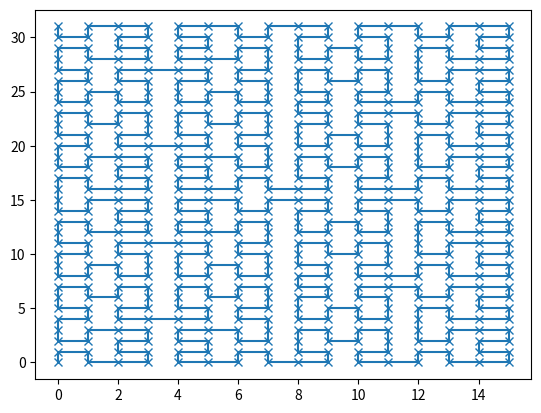

Recreate this plot in Python.
import typing

from matplotlib import pyplot as plt
import numpy as np
from abc import ABC, abstractmethod
from dataclasses import dataclass


def vec2(x: int, y: int) -> np.ndarray:
    return np.array([x, y], dtype=np.int32)


def vec3(x: int, y: int, z: int) -> np.ndarray:
    return np.array([x, y, z], dtype=np.int32)


def vec2_to_vec3(v: np.ndarray) -> np.ndarray:
    return np.array([v[0], v[1], 1], dtype=np.int32)


def vec3_to_vec2(v: np.ndarray) -> np.ndarray:
    return np.array([v[0], v[1]], dtype=np.int32)


@dataclass
class Point2:
    x: int
    y: int

    def __str__(self):
        return f"({self.x}, {self.y})"

    def __add__(self, other: "Point2") -> "Point2":
        return Point2(self.x + other.x, self.y + other.y)

    def __sub__(self, other: "Point2") -> "Point2":
        return Point2(self.x - other.x, self.y - other.y)

    def __mul__(self, scalar: int) -> "Point2":
        return Point2(self.x * scalar, self.y * scalar)

    def __hash__(self):
        return hash((self.x, self.y))

    def to_numpy(self) -> np.ndarray:
        return vec3(self.x, self.y, 1)

    @classmethod
    def from_numpy(cls, point: np.ndarray) -> "Point2":
        p = vec3_to_vec2(point.round().astype(np.int32))
        return Point2(int(p[0]), int(p[1]))


class Curve(ABC):
    @abstractmethod
    def encode(self, point: Point2) -> int:
        pass

    @abstractmethod
    def decode(self, index: int) -> Point2:
        pass


class Transform:
    @abstractmethod
    def apply(self, point: np.ndarray, scale: int) -> np.ndarray:
        pass

    @abstractmethod
    def apply_inverse(self, point: np.ndarray, scale: int) -> np.ndarray:
        pass


class Rotation(Transform):

    @staticmethod
    def __rotation(angle: float) -> np.ndarray:
        c = np.cos(angle)
        s = np.sin(angle)
        return np.array(
            [
                [c, -s, 0],
                [s, c, 0],
                [0, 0, 1],
            ]
        )

    def __init__(self, angle: float):
        self.R = self.__rotation(angle)

    def apply(self, point: np.ndarray, scale: int) -> np.ndarray:
        return self.R @ point

    def apply_inverse(self, point: np.ndarray, scale: int) -> np.ndarray:
        return self.R.T @ point


class Translation(Transform):
    @staticmethod
    def __translation(trans: np.ndarray):
        return np.array(
            [
                [1, 0, trans[0]],
                [0, 1, trans[1]],
                [0, 0, 1],
            ]
        )

    def __init__(self, translation: np.ndarray):
        self.T = translation

    def apply(self, point: np.ndarray, scale: int) -> np.ndarray:
        return self.__translation(self.T * scale) @ point

    def apply_inverse(self, point: np.ndarray, scale: int) -> np.ndarray:
        return self.__translation(-self.T * scale) @ point


class Scale(Transform):
    @staticmethod
    def __scale(scale: np.ndarray):
        return np.array(
            [
                [scale[0], 0, 0],
                [0, scale[1], 0],
                [0, 0, 1],
            ]
        )

    def __init__(self, scale: np.ndarray) -> None:
        self.S = self.__scale(scale)
        self.S_inv = self.__scale(1 / scale)

    def apply(self, point: np.ndarray, scale: int) -> np.ndarray:
        return self.S @ point

    def apply_inverse(self, point: np.ndarray, scale: int) -> np.ndarray:
        return self.S_inv @ point


class CompositeTransform(Transform):
    def __init__(self, transforms: list[Transform]) -> None:
        self.__transforms = transforms

    def apply(self, point: np.ndarray, scale: int) -> np.ndarray:
        for t in reversed(self.__transforms):
            point = t.apply(point, scale)
        return point

    def apply_inverse(self, point: np.ndarray, scale: int) -> np.ndarray:
        for t in self.__transforms:
            point = t.apply_inverse(point, scale)
        return point


class Identity(Transform):
    def apply(self, point: np.ndarray, scale: int) -> np.ndarray:
        return point

    def apply_inverse(self, point: np.ndarray, scale: int) -> np.ndarray:
        return point


class HilbertCurve(Curve):
    def __init__(self, order: int):
        self.order = order

    block_map: typing.ClassVar[list[Point2]] = [
        Point2(0, 0),
        Point2(0, 1),
        Point2(1, 1),
        Point2(1, 0),
    ]

    block_id_map: typing.ClassVar[dict[Point2, int]] = {
        Point2(0, 0): 0,
        Point2(0, 1): 1,
        Point2(1, 1): 2,
        Point2(1, 0): 3,
    }

    # operation_map: typing.ClassVar[list[typing.Callable[[Point2, int], Point2]]] = [
    #     lambda point, order: Point2(point.y, point.x),
    #     lambda point, order: point,
    #     lambda point, order: point,
    #     lambda point, order: Point2(
    #         (1 << order) - 1 - point.y, (1 << order) - 1 - point.x
    #     ),
    # ]

    transform_map: typing.ClassVar[list[Transform]] = [
        CompositeTransform([Rotation(-np.pi / 2), Scale(vec2(-1, 1))]),
        Identity(),
        Identity(),
        CompositeTransform(
            [Translation(vec2(1, 1)), Rotation(-np.pi / 2), Scale(vec2(1, -1))]
        ),
    ]

    @classmethod
    def __base_point(cls, block_id: int, order: int) -> Point2:
        p = cls.block_map[block_id]
        return Point2(p.x << order, p.y << order)

    def encode(self, point: Point2) -> int:
        curr_order = self.order
        curr_point = point
        encoded_index = 0
        while curr_order > 0:
            curr_x = curr_point.x >> (curr_order - 1)
            curr_y = curr_point.y >> (curr_order - 1)
            block_id = self.block_id_map[Point2(curr_x, curr_y)]
            encoded_index += block_id * (1 << (2 * (curr_order - 1)))
            base_point = self.__base_point(block_id, curr_order - 1)
            relative_point = curr_point - base_point
            # convert to next order
            curr_point = Point2.from_numpy(
                self.transform_map[block_id].apply_inverse(
                    relative_point.to_numpy(),
                    (1 << curr_order - 1) - 1,
                )
            )
            curr_order -= 1
        return encoded_index

    def decode(self, index: int) -> Point2:
        curr_order = 0
        point = Point2(0, 0)
        while curr_order < self.order:
            block_id = index & 0b11
            index >>= 2
            base_point = self.__base_point(block_id, curr_order)
            # convert to next order
            point = (
                Point2.from_numpy(
                    self.transform_map[block_id].apply(
                        point.to_numpy(), (1 << curr_order) - 1
                    )
                )
                + base_point
            )
            curr_order += 1
        return point


class MortonZCurve(Curve):
    def __init__(self, order: int):
        self.order = order
        # index = x_bitN|y_bitN|x_bitN-1|y_bitN-1|...|x_bit0|y_bit0

    def encode(self, point: Point2) -> int:
        index = 0
        curr_order = self.order
        for i in range(curr_order):
            index |= ((point.x >> i) & 1) << (2 * i)
            index |= ((point.y >> i) & 1) << (2 * i + 1)
        return index

    def decode(self, index: int) -> Point2:
        x = 0
        y = 0
        curr_order = self.order
        for i in range(curr_order):
            x |= ((index >> (2 * i)) & 1) << i
            y |= ((index >> (2 * i + 1)) & 1) << i
        return Point2(x, y)


order = 3
hilbert_curve = HilbertCurve(order)
morton_curve = MortonZCurve(order)

hilbert_points_map = {}
morton_points_map = {}

for x in range(2**order):
    for y in range(2**order):
        point = Point2(x, y)
        hilbert_points_map[hilbert_curve.encode(point)] = point
        # morton_points_map[morton_curve.encode(point)] = point

for i in range(2 ** (2 * order)):
    assert hilbert_points_map[i] == hilbert_curve.decode(i)
    # assert morton_points_map[i] == morton_curve.decode(i)

# plt.plot(
#     [morton_points_map[i].x for i in range(2 ** (2 * order))],
#     [morton_points_map[i].y for i in range(2 ** (2 * order))],
#     marker="o",
# )

w = 16
h = 32

m = int(np.round(np.log2(w)))
n = int(np.round(np.log2(h)))

x_major = w >= h
y_major = h > w

k = n if x_major else m

print(y_major)

curve = HilbertCurve(order=k)

pnts = []

base_point = Point2(0, 0)
total = w * h
block_total = 2 ** (2 * k)
start = 0
while start < total:
    for i in range(min(block_total, total - start)):
        pnt = base_point + curve.decode(i)
        if x_major:
            pnts.append(pnt)
        else:
            pnts.append(Point2(pnt.y,pnt.x))
    base_point += Point2(1 << k, 0)
    start += block_total

print(pnts)

plt.plot(
    [p.x for p in pnts],
    [p.y for p in pnts],
    marker="x",
)

plt.show()

# print("All tests passed!")
